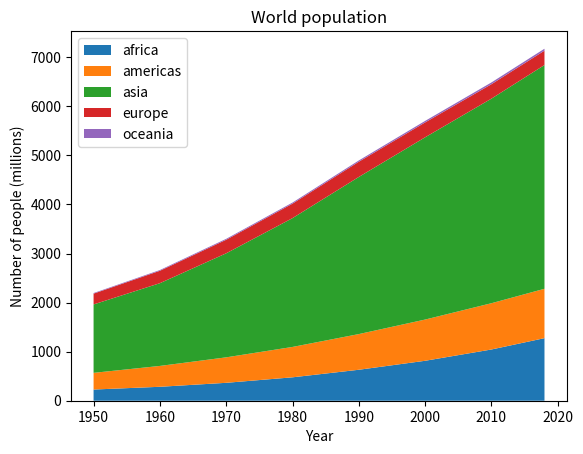

Write Python code to recreate this figure.
import numpy as np
import matplotlib.pyplot as plt

# data from United Nations World Population Prospects (Revision 2019)
# https://population.un.org/wpp/, license: CC BY 3.0 IGO
year = [1950, 1960, 1970, 1980, 1990, 2000, 2010, 2018]
population_by_continent = {
    'africa': [228, 284, 365, 477, 631, 814, 1044, 1275],
    'americas': [340, 425, 519, 619, 727, 840, 943, 1006],
    'asia': [1394, 1686, 2120, 2625, 3202, 3714, 4169, 4560],
    'europe': [220, 253, 276, 295, 310, 303, 294, 293],
    'oceania': [12, 15, 19, 22, 26, 31, 36, 39],
}

fig, ax = plt.subplots()
ax.stackplot(year, population_by_continent.values(),
             labels=population_by_continent.keys())
ax.legend(loc='upper left')
ax.set_title('World population')
ax.set_xlabel('Year')
ax.set_ylabel('Number of people (millions)')

plt.show()

# Source: https://matplotlib.org/stable/gallery/lines_bars_and_markers/stackplot_demo.html#stackplots

# Further reading: https://matplotlib.org/stable/api/_as_gen/matplotlib.axes.Axes.stackplot.html?highlight=stack#matplotlib.axes.Axes.stackplot
